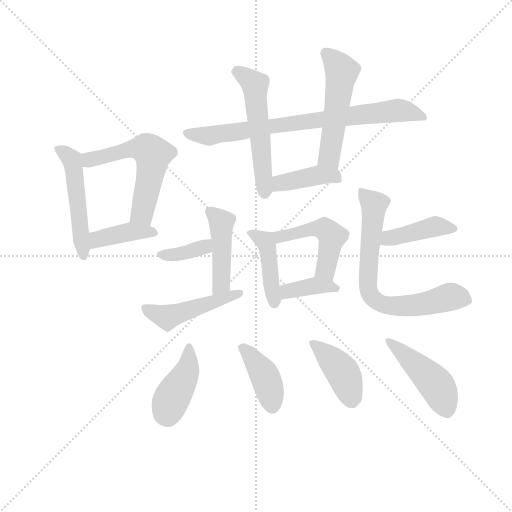
t = 0.00 s
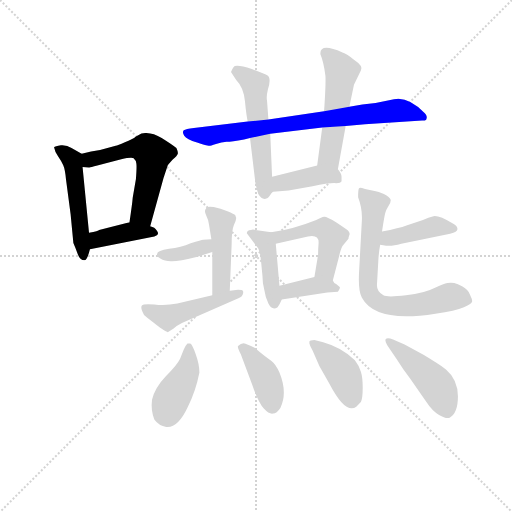
t = 2.43 s
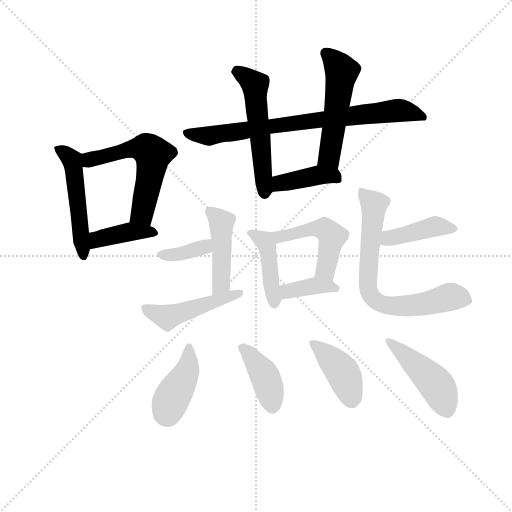
t = 4.86 s
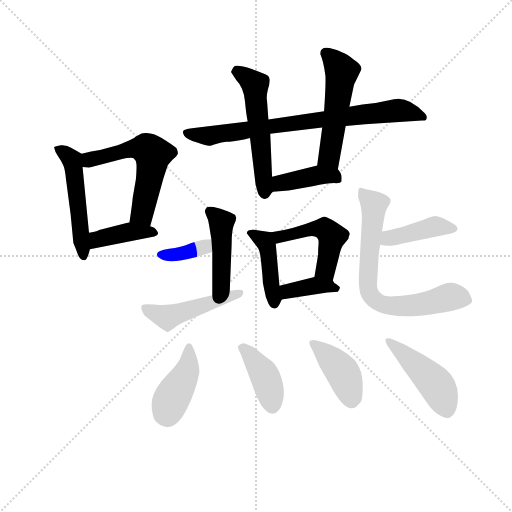
t = 7.29 s
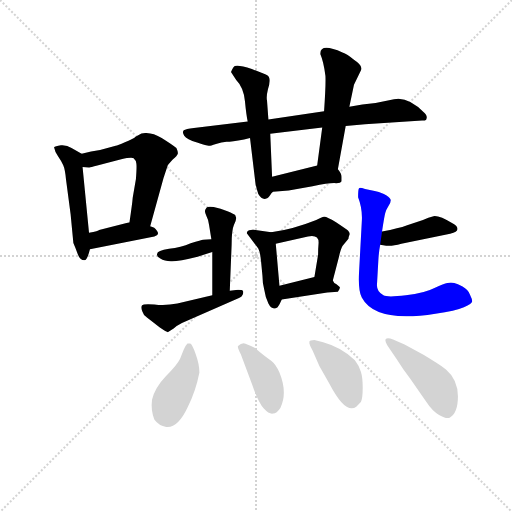
t = 9.72 s
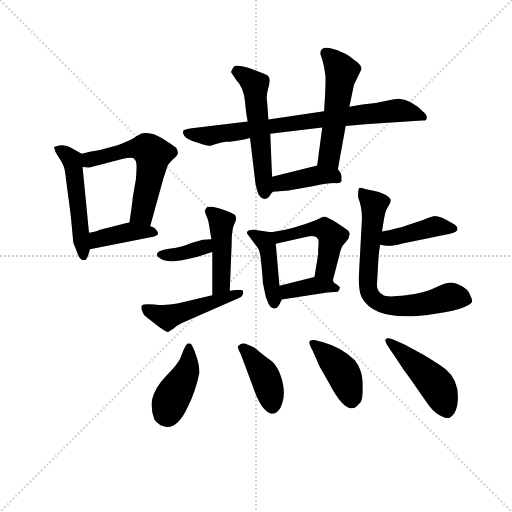
t = 12.15 s

The animated SVG that drew these frames (rendered in a browser with its animation timeline set to each time). Animation: 19 CSS @keyframes rules; one cycle of 12.15 s.

<svg version="1.1" viewBox="0 0 1024 1024" xmlns="http://www.w3.org/2000/svg">
  <g stroke="lightgray" stroke-dasharray="1,1" stroke-width="1" transform="scale(4, 4)">
    <line x1="0" y1="0" x2="256" y2="256"></line>
    <line x1="256" y1="0" x2="0" y2="256"></line>
    <line x1="128" y1="0" x2="128" y2="256"></line>
    <line x1="0" y1="128" x2="256" y2="128"></line>
  </g>
<g transform="scale(0.92, -0.92) translate(60, -900)">
   <style type="text/css">
    @keyframes keyframes0 {
      from {
       stroke: blue;
       stroke-dashoffset: 507;
       stroke-width: 128;
       }
       62% {
       animation-timing-function: step-end;
       stroke: blue;
       stroke-dashoffset: 0;
       stroke-width: 128;
       }
       to {
       stroke: black;
       stroke-width: 1024;
       }
       }
       #make-me-a-hanzi-animation-0 {
         animation: keyframes0 0.662598s both;
         animation-delay: 0.000000s;
         animation-timing-function: linear;
       }
    @keyframes keyframes1 {
      from {
       stroke: blue;
       stroke-dashoffset: 562;
       stroke-width: 128;
       }
       65% {
       animation-timing-function: step-end;
       stroke: blue;
       stroke-dashoffset: 0;
       stroke-width: 128;
       }
       to {
       stroke: black;
       stroke-width: 1024;
       }
       }
       #make-me-a-hanzi-animation-1 {
         animation: keyframes1 0.707357s both;
         animation-delay: 0.662598s;
         animation-timing-function: linear;
       }
    @keyframes keyframes2 {
      from {
       stroke: blue;
       stroke-dashoffset: 397;
       stroke-width: 128;
       }
       56% {
       animation-timing-function: step-end;
       stroke: blue;
       stroke-dashoffset: 0;
       stroke-width: 128;
       }
       to {
       stroke: black;
       stroke-width: 1024;
       }
       }
       #make-me-a-hanzi-animation-2 {
         animation: keyframes2 0.573079s both;
         animation-delay: 1.369954s;
         animation-timing-function: linear;
       }
    @keyframes keyframes3 {
      from {
       stroke: blue;
       stroke-dashoffset: 776;
       stroke-width: 128;
       }
       72% {
       animation-timing-function: step-end;
       stroke: blue;
       stroke-dashoffset: 0;
       stroke-width: 128;
       }
       to {
       stroke: black;
       stroke-width: 1024;
       }
       }
       #make-me-a-hanzi-animation-3 {
         animation: keyframes3 0.881510s both;
         animation-delay: 1.943034s;
         animation-timing-function: linear;
       }
    @keyframes keyframes4 {
      from {
       stroke: blue;
       stroke-dashoffset: 541;
       stroke-width: 128;
       }
       64% {
       animation-timing-function: step-end;
       stroke: blue;
       stroke-dashoffset: 0;
       stroke-width: 128;
       }
       to {
       stroke: black;
       stroke-width: 1024;
       }
       }
       #make-me-a-hanzi-animation-4 {
         animation: keyframes4 0.690267s both;
         animation-delay: 2.824544s;
         animation-timing-function: linear;
       }
    @keyframes keyframes5 {
      from {
       stroke: blue;
       stroke-dashoffset: 519;
       stroke-width: 128;
       }
       63% {
       animation-timing-function: step-end;
       stroke: blue;
       stroke-dashoffset: 0;
       stroke-width: 128;
       }
       to {
       stroke: black;
       stroke-width: 1024;
       }
       }
       #make-me-a-hanzi-animation-5 {
         animation: keyframes5 0.672363s both;
         animation-delay: 3.514811s;
         animation-timing-function: linear;
       }
    @keyframes keyframes6 {
      from {
       stroke: blue;
       stroke-dashoffset: 402;
       stroke-width: 128;
       }
       57% {
       animation-timing-function: step-end;
       stroke: blue;
       stroke-dashoffset: 0;
       stroke-width: 128;
       }
       to {
       stroke: black;
       stroke-width: 1024;
       }
       }
       #make-me-a-hanzi-animation-6 {
         animation: keyframes6 0.577148s both;
         animation-delay: 4.187174s;
         animation-timing-function: linear;
       }
    @keyframes keyframes7 {
      from {
       stroke: blue;
       stroke-dashoffset: 425;
       stroke-width: 128;
       }
       58% {
       animation-timing-function: step-end;
       stroke: blue;
       stroke-dashoffset: 0;
       stroke-width: 128;
       }
       to {
       stroke: black;
       stroke-width: 1024;
       }
       }
       #make-me-a-hanzi-animation-7 {
         animation: keyframes7 0.595866s both;
         animation-delay: 4.764323s;
         animation-timing-function: linear;
       }
    @keyframes keyframes8 {
      from {
       stroke: blue;
       stroke-dashoffset: 483;
       stroke-width: 128;
       }
       61% {
       animation-timing-function: step-end;
       stroke: blue;
       stroke-dashoffset: 0;
       stroke-width: 128;
       }
       to {
       stroke: black;
       stroke-width: 1024;
       }
       }
       #make-me-a-hanzi-animation-8 {
         animation: keyframes8 0.643066s both;
         animation-delay: 5.360189s;
         animation-timing-function: linear;
       }
    @keyframes keyframes9 {
      from {
       stroke: blue;
       stroke-dashoffset: 374;
       stroke-width: 128;
       }
       55% {
       animation-timing-function: step-end;
       stroke: blue;
       stroke-dashoffset: 0;
       stroke-width: 128;
       }
       to {
       stroke: black;
       stroke-width: 1024;
       }
       }
       #make-me-a-hanzi-animation-9 {
         animation: keyframes9 0.554362s both;
         animation-delay: 6.003255s;
         animation-timing-function: linear;
       }
    @keyframes keyframes10 {
      from {
       stroke: blue;
       stroke-dashoffset: 446;
       stroke-width: 128;
       }
       59% {
       animation-timing-function: step-end;
       stroke: blue;
       stroke-dashoffset: 0;
       stroke-width: 128;
       }
       to {
       stroke: black;
       stroke-width: 1024;
       }
       }
       #make-me-a-hanzi-animation-10 {
         animation: keyframes10 0.612956s both;
         animation-delay: 6.557617s;
         animation-timing-function: linear;
       }
    @keyframes keyframes11 {
      from {
       stroke: blue;
       stroke-dashoffset: 368;
       stroke-width: 128;
       }
       55% {
       animation-timing-function: step-end;
       stroke: blue;
       stroke-dashoffset: 0;
       stroke-width: 128;
       }
       to {
       stroke: black;
       stroke-width: 1024;
       }
       }
       #make-me-a-hanzi-animation-11 {
         animation: keyframes11 0.549479s both;
         animation-delay: 7.170573s;
         animation-timing-function: linear;
       }
    @keyframes keyframes12 {
      from {
       stroke: blue;
       stroke-dashoffset: 476;
       stroke-width: 128;
       }
       61% {
       animation-timing-function: step-end;
       stroke: blue;
       stroke-dashoffset: 0;
       stroke-width: 128;
       }
       to {
       stroke: black;
       stroke-width: 1024;
       }
       }
       #make-me-a-hanzi-animation-12 {
         animation: keyframes12 0.637370s both;
         animation-delay: 7.720052s;
         animation-timing-function: linear;
       }
    @keyframes keyframes13 {
      from {
       stroke: blue;
       stroke-dashoffset: 411;
       stroke-width: 128;
       }
       57% {
       animation-timing-function: step-end;
       stroke: blue;
       stroke-dashoffset: 0;
       stroke-width: 128;
       }
       to {
       stroke: black;
       stroke-width: 1024;
       }
       }
       #make-me-a-hanzi-animation-13 {
         animation: keyframes13 0.584473s both;
         animation-delay: 8.357422s;
         animation-timing-function: linear;
       }
    @keyframes keyframes14 {
      from {
       stroke: blue;
       stroke-dashoffset: 714;
       stroke-width: 128;
       }
       70% {
       animation-timing-function: step-end;
       stroke: blue;
       stroke-dashoffset: 0;
       stroke-width: 128;
       }
       to {
       stroke: black;
       stroke-width: 1024;
       }
       }
       #make-me-a-hanzi-animation-14 {
         animation: keyframes14 0.831055s both;
         animation-delay: 8.941895s;
         animation-timing-function: linear;
       }
    @keyframes keyframes15 {
      from {
       stroke: blue;
       stroke-dashoffset: 412;
       stroke-width: 128;
       }
       57% {
       animation-timing-function: step-end;
       stroke: blue;
       stroke-dashoffset: 0;
       stroke-width: 128;
       }
       to {
       stroke: black;
       stroke-width: 1024;
       }
       }
       #make-me-a-hanzi-animation-15 {
         animation: keyframes15 0.585286s both;
         animation-delay: 9.772949s;
         animation-timing-function: linear;
       }
    @keyframes keyframes16 {
      from {
       stroke: blue;
       stroke-dashoffset: 404;
       stroke-width: 128;
       }
       57% {
       animation-timing-function: step-end;
       stroke: blue;
       stroke-dashoffset: 0;
       stroke-width: 128;
       }
       to {
       stroke: black;
       stroke-width: 1024;
       }
       }
       #make-me-a-hanzi-animation-16 {
         animation: keyframes16 0.578776s both;
         animation-delay: 10.358236s;
         animation-timing-function: linear;
       }
    @keyframes keyframes17 {
      from {
       stroke: blue;
       stroke-dashoffset: 411;
       stroke-width: 128;
       }
       57% {
       animation-timing-function: step-end;
       stroke: blue;
       stroke-dashoffset: 0;
       stroke-width: 128;
       }
       to {
       stroke: black;
       stroke-width: 1024;
       }
       }
       #make-me-a-hanzi-animation-17 {
         animation: keyframes17 0.584473s both;
         animation-delay: 10.937012s;
         animation-timing-function: linear;
       }
    @keyframes keyframes18 {
      from {
       stroke: blue;
       stroke-dashoffset: 461;
       stroke-width: 128;
       }
       60% {
       animation-timing-function: step-end;
       stroke: blue;
       stroke-dashoffset: 0;
       stroke-width: 128;
       }
       to {
       stroke: black;
       stroke-width: 1024;
       }
       }
       #make-me-a-hanzi-animation-18 {
         animation: keyframes18 0.625163s both;
         animation-delay: 11.521484s;
         animation-timing-function: linear;
       }
</style>
<path d="M 117.5 566.0 L 95.5 578.0 Q 85.5 585.0 72.5 584.0 Q 59.5 582.0 57.5 580.0 Q 59.5 569.0 66.5 560.0 Q 73.5 550.0 77.5 541.0 Q 81.5 532.0 83.5 510.0 L 93.5 434.0 L 99.5 372.0 Q 103.5 363.0 108.5 349.0 Q 113.5 334.0 123.5 334.0 Q 129.5 334.0 135.5 358.0 L 133.5 394.0 L 119.5 537.0 C 116.5 566.0 118.5 566.0 117.5 566.0 Z" fill="lightgray"></path> 
<path d="M 266.5 408.0 L 295.5 513.0 L 304.5 540.0 Q 306.5 543.0 315.5 553.0 Q 325.5 562.0 326.5 566.0 Q 327.5 569.0 323.5 578.0 Q 315.5 585.0 291.5 600.0 Q 268.5 614.0 247.5 610.0 L 235.5 603.0 Q 228.5 597.0 211.5 591.0 Q 195.5 584.0 191.5 583.0 L 157.5 574.0 Q 138.5 572.0 117.5 566.0 C 88.5 558.0 89.5 539.0 119.5 537.0 L 133.5 536.0 Q 133.5 535.0 151.5 540.0 L 203.5 554.0 Q 226.5 559.0 230.5 556.0 Q 235.5 552.0 236.5 544.0 Q 237.5 536.0 235.5 511.0 L 228.5 470.0 Q 227.5 457.0 221.5 417.0 C 217.5 387.0 258.5 379.0 266.5 408.0 Z" fill="lightgray"></path> 
<path d="M 135.5 358.0 L 275.5 386.0 Q 287.5 389.0 281.5 398.0 Q 276.5 406.0 266.5 408.0 L 221.5 417.0 L 155.5 400.0 Q 154.5 398.0 133.5 394.0 C 104.5 388.0 106.5 352.0 135.5 358.0 Z" fill="lightgray"></path> 
<path d="M 478.5 636.0 L 361.5 622.0 Q 343.5 620.0 339.5 617.0 Q 335.5 613.0 340.5 605.0 Q 345.5 597.0 368.5 590.0 Q 392.5 582.0 394.5 583.0 Q 397.5 583.0 409.5 587.0 Q 421.5 591.0 432.5 592.0 Q 443.5 592.0 470.5 597.0 L 483.5 600.0 L 527.5 609.0 L 640.5 623.0 L 691.5 626.0 L 733.5 630.0 L 857.5 638.0 Q 867.5 637.0 867.5 643.0 Q 869.5 648.0 863.5 654.0 Q 826.5 691.0 796.5 684.0 L 756.5 676.0 Q 727.5 673.0 699.5 668.0 L 644.5 658.0 L 523.5 640.0 L 478.5 636.0 Z" fill="lightgray"></path> 
<path d="M 523.5 640.0 L 520.5 681.0 Q 518.5 690.0 522.5 706.0 Q 527.5 721.0 525.5 730.0 Q 524.5 736.0 512.5 740.0 L 487.5 750.0 Q 451.5 762.0 447.5 754.0 Q 441.5 744.0 442.5 743.0 L 453.5 726.0 Q 469.5 710.0 472.5 680.0 Q 475.5 649.0 478.5 636.0 L 483.5 600.0 L 495.5 500.0 Q 497.5 491.0 501.5 478.0 Q 510.5 463.0 520.5 469.0 Q 521.5 468.0 527.5 476.0 Q 529.5 480.0 533.5 483.0 C 534.5 484.0 532.5 486.0 531.5 516.0 L 527.5 609.0 L 523.5 640.0 Z" fill="lightgray"></path> 
<path d="M 674.5 532.0 L 691.5 626.0 L 699.5 668.0 L 709.5 716.0 L 724.5 747.0 Q 730.5 756.0 709.5 770.0 Q 694.5 783.0 684.5 786.0 Q 636.5 807.0 636.5 784.0 L 636.5 782.0 Q 643.5 766.0 647.5 735.0 Q 648.5 716.0 644.5 658.0 L 640.5 623.0 L 629.5 540.0 C 625.5 510.0 669.5 502.0 674.5 532.0 Z" fill="lightgray"></path> 
<path d="M 533.5 483.0 L 567.5 486.0 L 619.5 495.0 Q 652.5 502.0 666.5 502.0 Q 680.5 501.0 682.5 506.0 L 682.5 516.0 Q 682.5 523.0 674.5 532.0 C 661.5 548.0 658.5 547.0 629.5 540.0 L 531.5 516.0 C 502.5 509.0 503.5 480.0 533.5 483.0 Z" fill="lightgray"></path> 
<path d="M 476.5 393.0 L 501.5 360.0 Q 505.5 353.0 507.5 332.0 L 510.5 301.0 Q 510.5 285.0 514.5 270.0 Q 516.5 255.0 523.5 240.0 Q 531.5 224.0 543.5 232.0 Q 548.5 239.0 552.5 249.0 C 554.5 254.0 550.5 249.0 547.5 279.0 L 539.5 370.0 C 537.5 394.0 537.5 394.0 529.5 395.0 L 495.5 400.0 Q 489.5 402.0 485.5 400.0 Q 476.5 399.0 476.5 393.0 Z" fill="lightgray"></path> 
<path d="M 663.5 290.0 L 676.5 340.0 Q 680.5 358.0 684.5 365.0 L 697.5 381.0 Q 697.5 384.0 699.5 389.0 Q 701.5 394.0 696.5 399.0 Q 691.5 403.0 670.5 417.0 Q 649.5 430.0 644.5 429.0 Q 639.5 428.0 627.5 422.0 Q 577.5 402.0 529.5 395.0 C 499.5 390.0 510.5 363.0 539.5 370.0 L 609.5 386.0 Q 634.5 391.0 632.5 370.0 Q 631.5 360.0 631.5 346.0 L 623.5 298.0 C 618.5 268.0 655.5 261.0 663.5 290.0 Z" fill="lightgray"></path> 
<path d="M 552.5 249.0 L 651.5 264.0 L 674.5 266.0 Q 680.5 274.0 678.5 276.0 L 671.5 282.0 Q 665.5 284.0 663.5 290.0 C 655.5 306.0 652.5 305.0 623.5 298.0 L 547.5 279.0 C 518.5 272.0 522.5 245.0 552.5 249.0 Z" fill="lightgray"></path> 
<path d="M 394.5 411.0 L 399.5 380.0 L 401.5 352.0 L 401.5 258.0 C 401.5 228.0 438.5 238.0 439.5 268.0 L 443.5 367.0 Q 443.5 400.0 448.5 411.0 Q 453.5 421.0 453.5 426.0 L 451.5 432.0 Q 449.5 435.0 434.5 441.0 Q 419.5 447.0 404.5 450.0 Q 390.5 452.0 388.5 448.0 Q 385.5 444.0 385.5 441.0 Q 385.5 438.0 388.5 431.0 Q 392.5 424.0 394.5 411.0 Z" fill="lightgray"></path> 
<path d="M 399.5 380.0 L 381.5 379.0 Q 378.5 379.0 354.5 371.0 Q 333.5 362.0 307.5 359.0 Q 281.5 355.0 281.5 348.0 Q 279.5 343.0 288.5 338.0 Q 297.5 332.0 311.5 332.0 Q 325.5 331.0 369.5 342.0 L 401.5 352.0 C 430.5 361.0 429.5 382.0 399.5 380.0 Z" fill="lightgray"></path> 
<path d="M 401.5 258.0 L 325.5 240.0 Q 299.5 235.0 275.5 238.0 Q 251.5 240.0 248.5 236.0 Q 245.5 232.0 249.5 223.0 Q 251.5 215.0 259.5 210.0 L 287.5 188.0 Q 303.5 177.0 305.5 178.0 L 317.5 186.0 Q 323.5 192.0 335.5 198.0 L 459.5 252.0 Q 465.5 254.0 467.5 259.0 Q 469.5 264.0 468.5 267.0 Q 467.5 270.0 457.5 270.0 L 439.5 268.0 L 401.5 258.0 Z" fill="lightgray"></path> 
<path d="M 766.5 368.0 L 779.5 366.0 Q 790.5 364.0 812.5 370.0 L 918.5 392.0 Q 934.5 395.0 934.5 402.0 Q 934.5 409.0 924.5 414.0 Q 894.5 432.0 882.5 430.0 Q 871.5 427.0 859.5 422.0 L 823.5 410.0 Q 808.5 404.0 770.5 397.0 C 741.5 391.0 736.5 373.0 766.5 368.0 Z" fill="lightgray"></path> 
<path d="M 759.5 281.0 L 762.5 334.0 Q 763.5 353.0 766.5 368.0 L 770.5 397.0 Q 775.5 430.0 777.5 437.0 Q 779.5 444.0 784.5 452.0 Q 789.5 459.0 789.5 465.0 Q 787.5 472.0 774.5 478.0 Q 762.5 484.0 754.5 485.0 L 733.5 489.0 Q 722.5 493.0 720.5 491.0 Q 718.5 489.0 718.5 471.0 Q 728.5 445.0 726.5 418.0 L 720.5 307.0 Q 718.5 268.0 726.5 253.0 Q 756.5 197.0 886.5 218.0 Q 930.5 224.0 948.5 232.0 Q 966.5 240.0 966.5 245.0 Q 966.5 250.0 961.5 260.0 Q 957.5 270.0 945.5 277.0 Q 934.5 284.0 927.5 285.0 Q 920.5 286.0 912.5 285.0 Q 905.5 284.0 884.5 274.0 Q 863.5 263.0 822.5 258.0 Q 781.5 253.0 773.5 258.0 Q 758.5 266.0 759.5 281.0 Z" fill="lightgray"></path> 
<path d="M 339.5 140.0 L 331.5 120.0 Q 325.5 107.0 300.5 82.0 Q 276.5 57.0 270.5 31.0 Q 267.5 9.0 275.5 -12.0 Q 285.5 -26.0 301.5 -28.0 Q 326.5 -31.0 348.5 16.0 Q 365.5 49.0 373.5 90.0 Q 373.5 108.0 365.5 130.0 Q 357.5 152.0 353.5 153.0 Q 349.5 154.0 347.5 153.0 Q 343.5 149.0 339.5 140.0 Z" fill="lightgray"></path> 
<path d="M 463.5 130.0 L 487.5 66.0 Q 501.5 25.0 513.5 12.0 Q 525.5 -1.0 533.5 1.0 Q 541.5 1.0 549.5 13.0 Q 565.5 46.0 547.5 90.0 Q 539.5 109.0 529.5 116.0 Q 518.5 123.0 493.5 144.0 Q 476.5 153.0 469.5 154.0 Q 463.5 154.0 457.5 148.0 Q 455.5 145.0 463.5 130.0 Z" fill="lightgray"></path> 
<path d="M 634.5 104.0 L 655.5 67.0 Q 691.5 -2.0 714.5 16.0 L 724.5 26.0 Q 728.5 34.0 728.5 57.0 Q 728.5 80.0 724.5 92.0 Q 721.5 104.0 711.5 117.0 Q 682.5 145.0 642.5 156.0 L 623.5 161.0 Q 617.5 161.0 615.5 160.0 Q 607.5 159.0 619.5 138.0 L 634.5 104.0 Z" fill="lightgray"></path> 
<path d="M 819.5 151.0 L 794.5 162.0 Q 782.5 167.0 778.5 163.0 Q 775.5 158.0 785.5 144.0 L 802.5 119.0 Q 815.5 98.0 831.5 77.0 L 865.5 28.0 Q 880.5 5.0 894.5 -2.0 Q 909.5 -11.0 917.5 -8.0 Q 935.5 2.0 935.5 38.0 Q 935.5 75.0 909.5 97.0 Q 894.5 108.0 861.5 128.0 L 819.5 151.0 Z" fill="lightgray"></path> 
      <clipPath id="make-me-a-hanzi-clip-0">
      <path d="M 117.5 566.0 L 95.5 578.0 Q 85.5 585.0 72.5 584.0 Q 59.5 582.0 57.5 580.0 Q 59.5 569.0 66.5 560.0 Q 73.5 550.0 77.5 541.0 Q 81.5 532.0 83.5 510.0 L 93.5 434.0 L 99.5 372.0 Q 103.5 363.0 108.5 349.0 Q 113.5 334.0 123.5 334.0 Q 129.5 334.0 135.5 358.0 L 133.5 394.0 L 119.5 537.0 C 116.5 566.0 118.5 566.0 117.5 566.0 Z" fill="lightgray"></path>
      </clipPath>
      <path clip-path="url(#make-me-a-hanzi-clip-0)" d="M 66.5 577.0 L 96.5 552.0 L 121.5 342.0 " fill="none" id="make-me-a-hanzi-animation-0" stroke-dasharray="379 758" stroke-linecap="round"></path>

      <clipPath id="make-me-a-hanzi-clip-1">
      <path d="M 266.5 408.0 L 295.5 513.0 L 304.5 540.0 Q 306.5 543.0 315.5 553.0 Q 325.5 562.0 326.5 566.0 Q 327.5 569.0 323.5 578.0 Q 315.5 585.0 291.5 600.0 Q 268.5 614.0 247.5 610.0 L 235.5 603.0 Q 228.5 597.0 211.5 591.0 Q 195.5 584.0 191.5 583.0 L 157.5 574.0 Q 138.5 572.0 117.5 566.0 C 88.5 558.0 89.5 539.0 119.5 537.0 L 133.5 536.0 Q 133.5 535.0 151.5 540.0 L 203.5 554.0 Q 226.5 559.0 230.5 556.0 Q 235.5 552.0 236.5 544.0 Q 237.5 536.0 235.5 511.0 L 228.5 470.0 Q 227.5 457.0 221.5 417.0 C 217.5 387.0 258.5 379.0 266.5 408.0 Z" fill="lightgray"></path>
      </clipPath>
      <path clip-path="url(#make-me-a-hanzi-clip-1)" d="M 127.5 545.0 L 141.5 555.0 L 228.5 577.0 L 257.5 577.0 L 268.5 568.0 L 270.5 542.0 L 248.5 435.0 L 230.5 425.0 " fill="none" id="make-me-a-hanzi-animation-1" stroke-dasharray="434 868" stroke-linecap="round"></path>

      <clipPath id="make-me-a-hanzi-clip-2">
      <path d="M 135.5 358.0 L 275.5 386.0 Q 287.5 389.0 281.5 398.0 Q 276.5 406.0 266.5 408.0 L 221.5 417.0 L 155.5 400.0 Q 154.5 398.0 133.5 394.0 C 104.5 388.0 106.5 352.0 135.5 358.0 Z" fill="lightgray"></path>
      </clipPath>
      <path clip-path="url(#make-me-a-hanzi-clip-2)" d="M 142.5 364.0 L 149.5 377.0 L 166.5 384.0 L 225.5 397.0 L 272.5 395.0 " fill="none" id="make-me-a-hanzi-animation-2" stroke-dasharray="269 538" stroke-linecap="round"></path>

      <clipPath id="make-me-a-hanzi-clip-3">
      <path d="M 478.5 636.0 L 361.5 622.0 Q 343.5 620.0 339.5 617.0 Q 335.5 613.0 340.5 605.0 Q 345.5 597.0 368.5 590.0 Q 392.5 582.0 394.5 583.0 Q 397.5 583.0 409.5 587.0 Q 421.5 591.0 432.5 592.0 Q 443.5 592.0 470.5 597.0 L 483.5 600.0 L 527.5 609.0 L 640.5 623.0 L 691.5 626.0 L 733.5 630.0 L 857.5 638.0 Q 867.5 637.0 867.5 643.0 Q 869.5 648.0 863.5 654.0 Q 826.5 691.0 796.5 684.0 L 756.5 676.0 Q 727.5 673.0 699.5 668.0 L 644.5 658.0 L 523.5 640.0 L 478.5 636.0 Z" fill="lightgray"></path>
      </clipPath>
      <path clip-path="url(#make-me-a-hanzi-clip-3)" d="M 345.5 611.0 L 394.5 604.0 L 794.5 659.0 L 817.5 659.0 L 859.5 646.0 " fill="none" id="make-me-a-hanzi-animation-3" stroke-dasharray="648 1296" stroke-linecap="round"></path>

      <clipPath id="make-me-a-hanzi-clip-4">
      <path d="M 523.5 640.0 L 520.5 681.0 Q 518.5 690.0 522.5 706.0 Q 527.5 721.0 525.5 730.0 Q 524.5 736.0 512.5 740.0 L 487.5 750.0 Q 451.5 762.0 447.5 754.0 Q 441.5 744.0 442.5 743.0 L 453.5 726.0 Q 469.5 710.0 472.5 680.0 Q 475.5 649.0 478.5 636.0 L 483.5 600.0 L 495.5 500.0 Q 497.5 491.0 501.5 478.0 Q 510.5 463.0 520.5 469.0 Q 521.5 468.0 527.5 476.0 Q 529.5 480.0 533.5 483.0 C 534.5 484.0 532.5 486.0 531.5 516.0 L 527.5 609.0 L 523.5 640.0 Z" fill="lightgray"></path>
      </clipPath>
      <path clip-path="url(#make-me-a-hanzi-clip-4)" d="M 453.5 744.0 L 494.5 716.0 L 514.5 481.0 " fill="none" id="make-me-a-hanzi-animation-4" stroke-dasharray="413 826" stroke-linecap="round"></path>

      <clipPath id="make-me-a-hanzi-clip-5">
      <path d="M 674.5 532.0 L 691.5 626.0 L 699.5 668.0 L 709.5 716.0 L 724.5 747.0 Q 730.5 756.0 709.5 770.0 Q 694.5 783.0 684.5 786.0 Q 636.5 807.0 636.5 784.0 L 636.5 782.0 Q 643.5 766.0 647.5 735.0 Q 648.5 716.0 644.5 658.0 L 640.5 623.0 L 629.5 540.0 C 625.5 510.0 669.5 502.0 674.5 532.0 Z" fill="lightgray"></path>
      </clipPath>
      <path clip-path="url(#make-me-a-hanzi-clip-5)" d="M 647.5 785.0 L 682.5 745.0 L 655.5 558.0 L 668.5 541.0 " fill="none" id="make-me-a-hanzi-animation-5" stroke-dasharray="391 782" stroke-linecap="round"></path>

      <clipPath id="make-me-a-hanzi-clip-6">
      <path d="M 533.5 483.0 L 567.5 486.0 L 619.5 495.0 Q 652.5 502.0 666.5 502.0 Q 680.5 501.0 682.5 506.0 L 682.5 516.0 Q 682.5 523.0 674.5 532.0 C 661.5 548.0 658.5 547.0 629.5 540.0 L 531.5 516.0 C 502.5 509.0 503.5 480.0 533.5 483.0 Z" fill="lightgray"></path>
      </clipPath>
      <path clip-path="url(#make-me-a-hanzi-clip-6)" d="M 538.5 489.0 L 556.5 504.0 L 633.5 519.0 L 664.5 519.0 L 675.5 511.0 " fill="none" id="make-me-a-hanzi-animation-6" stroke-dasharray="274 548" stroke-linecap="round"></path>

      <clipPath id="make-me-a-hanzi-clip-7">
      <path d="M 476.5 393.0 L 501.5 360.0 Q 505.5 353.0 507.5 332.0 L 510.5 301.0 Q 510.5 285.0 514.5 270.0 Q 516.5 255.0 523.5 240.0 Q 531.5 224.0 543.5 232.0 Q 548.5 239.0 552.5 249.0 C 554.5 254.0 550.5 249.0 547.5 279.0 L 539.5 370.0 C 537.5 394.0 537.5 394.0 529.5 395.0 L 495.5 400.0 Q 489.5 402.0 485.5 400.0 Q 476.5 399.0 476.5 393.0 Z" fill="lightgray"></path>
      </clipPath>
      <path clip-path="url(#make-me-a-hanzi-clip-7)" d="M 485.5 391.0 L 519.5 369.0 L 536.5 242.0 " fill="none" id="make-me-a-hanzi-animation-7" stroke-dasharray="297 594" stroke-linecap="round"></path>

      <clipPath id="make-me-a-hanzi-clip-8">
      <path d="M 663.5 290.0 L 676.5 340.0 Q 680.5 358.0 684.5 365.0 L 697.5 381.0 Q 697.5 384.0 699.5 389.0 Q 701.5 394.0 696.5 399.0 Q 691.5 403.0 670.5 417.0 Q 649.5 430.0 644.5 429.0 Q 639.5 428.0 627.5 422.0 Q 577.5 402.0 529.5 395.0 C 499.5 390.0 510.5 363.0 539.5 370.0 L 609.5 386.0 Q 634.5 391.0 632.5 370.0 Q 631.5 360.0 631.5 346.0 L 623.5 298.0 C 618.5 268.0 655.5 261.0 663.5 290.0 Z" fill="lightgray"></path>
      </clipPath>
      <path clip-path="url(#make-me-a-hanzi-clip-8)" d="M 537.5 391.0 L 547.5 385.0 L 610.5 401.0 L 649.5 400.0 L 660.5 386.0 L 648.5 314.0 L 631.5 303.0 " fill="none" id="make-me-a-hanzi-animation-8" stroke-dasharray="355 710" stroke-linecap="round"></path>

      <clipPath id="make-me-a-hanzi-clip-9">
      <path d="M 552.5 249.0 L 651.5 264.0 L 674.5 266.0 Q 680.5 274.0 678.5 276.0 L 671.5 282.0 Q 665.5 284.0 663.5 290.0 C 655.5 306.0 652.5 305.0 623.5 298.0 L 547.5 279.0 C 518.5 272.0 522.5 245.0 552.5 249.0 Z" fill="lightgray"></path>
      </clipPath>
      <path clip-path="url(#make-me-a-hanzi-clip-9)" d="M 558.5 258.0 L 565.5 267.0 L 620.5 279.0 L 670.5 273.0 " fill="none" id="make-me-a-hanzi-animation-9" stroke-dasharray="246 492" stroke-linecap="round"></path>

      <clipPath id="make-me-a-hanzi-clip-10">
      <path d="M 394.5 411.0 L 399.5 380.0 L 401.5 352.0 L 401.5 258.0 C 401.5 228.0 438.5 238.0 439.5 268.0 L 443.5 367.0 Q 443.5 400.0 448.5 411.0 Q 453.5 421.0 453.5 426.0 L 451.5 432.0 Q 449.5 435.0 434.5 441.0 Q 419.5 447.0 404.5 450.0 Q 390.5 452.0 388.5 448.0 Q 385.5 444.0 385.5 441.0 Q 385.5 438.0 388.5 431.0 Q 392.5 424.0 394.5 411.0 Z" fill="lightgray"></path>
      </clipPath>
      <path clip-path="url(#make-me-a-hanzi-clip-10)" d="M 395.5 441.0 L 421.5 413.0 L 421.5 290.0 L 406.5 266.0 " fill="none" id="make-me-a-hanzi-animation-10" stroke-dasharray="318 636" stroke-linecap="round"></path>

      <clipPath id="make-me-a-hanzi-clip-11">
      <path d="M 399.5 380.0 L 381.5 379.0 Q 378.5 379.0 354.5 371.0 Q 333.5 362.0 307.5 359.0 Q 281.5 355.0 281.5 348.0 Q 279.5 343.0 288.5 338.0 Q 297.5 332.0 311.5 332.0 Q 325.5 331.0 369.5 342.0 L 401.5 352.0 C 430.5 361.0 429.5 382.0 399.5 380.0 Z" fill="lightgray"></path>
      </clipPath>
      <path clip-path="url(#make-me-a-hanzi-clip-11)" d="M 289.5 346.0 L 338.5 349.0 L 384.5 363.0 L 395.5 373.0 " fill="none" id="make-me-a-hanzi-animation-11" stroke-dasharray="240 480" stroke-linecap="round"></path>

      <clipPath id="make-me-a-hanzi-clip-12">
      <path d="M 401.5 258.0 L 325.5 240.0 Q 299.5 235.0 275.5 238.0 Q 251.5 240.0 248.5 236.0 Q 245.5 232.0 249.5 223.0 Q 251.5 215.0 259.5 210.0 L 287.5 188.0 Q 303.5 177.0 305.5 178.0 L 317.5 186.0 Q 323.5 192.0 335.5 198.0 L 459.5 252.0 Q 465.5 254.0 467.5 259.0 Q 469.5 264.0 468.5 267.0 Q 467.5 270.0 457.5 270.0 L 439.5 268.0 L 401.5 258.0 Z" fill="lightgray"></path>
      </clipPath>
      <path clip-path="url(#make-me-a-hanzi-clip-12)" d="M 254.5 230.0 L 304.5 210.0 L 461.5 264.0 " fill="none" id="make-me-a-hanzi-animation-12" stroke-dasharray="348 696" stroke-linecap="round"></path>

      <clipPath id="make-me-a-hanzi-clip-13">
      <path d="M 766.5 368.0 L 779.5 366.0 Q 790.5 364.0 812.5 370.0 L 918.5 392.0 Q 934.5 395.0 934.5 402.0 Q 934.5 409.0 924.5 414.0 Q 894.5 432.0 882.5 430.0 Q 871.5 427.0 859.5 422.0 L 823.5 410.0 Q 808.5 404.0 770.5 397.0 C 741.5 391.0 736.5 373.0 766.5 368.0 Z" fill="lightgray"></path>
      </clipPath>
      <path clip-path="url(#make-me-a-hanzi-clip-13)" d="M 774.5 374.0 L 883.5 408.0 L 924.5 404.0 " fill="none" id="make-me-a-hanzi-animation-13" stroke-dasharray="283 566" stroke-linecap="round"></path>

      <clipPath id="make-me-a-hanzi-clip-14">
      <path d="M 759.5 281.0 L 762.5 334.0 Q 763.5 353.0 766.5 368.0 L 770.5 397.0 Q 775.5 430.0 777.5 437.0 Q 779.5 444.0 784.5 452.0 Q 789.5 459.0 789.5 465.0 Q 787.5 472.0 774.5 478.0 Q 762.5 484.0 754.5 485.0 L 733.5 489.0 Q 722.5 493.0 720.5 491.0 Q 718.5 489.0 718.5 471.0 Q 728.5 445.0 726.5 418.0 L 720.5 307.0 Q 718.5 268.0 726.5 253.0 Q 756.5 197.0 886.5 218.0 Q 930.5 224.0 948.5 232.0 Q 966.5 240.0 966.5 245.0 Q 966.5 250.0 961.5 260.0 Q 957.5 270.0 945.5 277.0 Q 934.5 284.0 927.5 285.0 Q 920.5 286.0 912.5 285.0 Q 905.5 284.0 884.5 274.0 Q 863.5 263.0 822.5 258.0 Q 781.5 253.0 773.5 258.0 Q 758.5 266.0 759.5 281.0 Z" fill="lightgray"></path>
      </clipPath>
      <path clip-path="url(#make-me-a-hanzi-clip-14)" d="M 726.5 486.0 L 752.5 455.0 L 739.5 298.0 L 742.5 264.0 L 750.5 252.0 L 773.5 237.0 L 799.5 234.0 L 871.5 240.0 L 920.5 255.0 L 954.5 249.0 " fill="none" id="make-me-a-hanzi-animation-14" stroke-dasharray="586 1172" stroke-linecap="round"></path>

      <clipPath id="make-me-a-hanzi-clip-15">
      <path d="M 339.5 140.0 L 331.5 120.0 Q 325.5 107.0 300.5 82.0 Q 276.5 57.0 270.5 31.0 Q 267.5 9.0 275.5 -12.0 Q 285.5 -26.0 301.5 -28.0 Q 326.5 -31.0 348.5 16.0 Q 365.5 49.0 373.5 90.0 Q 373.5 108.0 365.5 130.0 Q 357.5 152.0 353.5 153.0 Q 349.5 154.0 347.5 153.0 Q 343.5 149.0 339.5 140.0 Z" fill="lightgray"></path>
      </clipPath>
      <path clip-path="url(#make-me-a-hanzi-clip-15)" d="M 350.5 145.0 L 344.5 88.0 L 312.5 33.0 L 304.5 -1.0 " fill="none" id="make-me-a-hanzi-animation-15" stroke-dasharray="284 568" stroke-linecap="round"></path>

      <clipPath id="make-me-a-hanzi-clip-16">
      <path d="M 463.5 130.0 L 487.5 66.0 Q 501.5 25.0 513.5 12.0 Q 525.5 -1.0 533.5 1.0 Q 541.5 1.0 549.5 13.0 Q 565.5 46.0 547.5 90.0 Q 539.5 109.0 529.5 116.0 Q 518.5 123.0 493.5 144.0 Q 476.5 153.0 469.5 154.0 Q 463.5 154.0 457.5 148.0 Q 455.5 145.0 463.5 130.0 Z" fill="lightgray"></path>
      </clipPath>
      <path clip-path="url(#make-me-a-hanzi-clip-16)" d="M 466.5 146.0 L 512.5 90.0 L 531.5 17.0 " fill="none" id="make-me-a-hanzi-animation-16" stroke-dasharray="276 552" stroke-linecap="round"></path>

      <clipPath id="make-me-a-hanzi-clip-17">
      <path d="M 634.5 104.0 L 655.5 67.0 Q 691.5 -2.0 714.5 16.0 L 724.5 26.0 Q 728.5 34.0 728.5 57.0 Q 728.5 80.0 724.5 92.0 Q 721.5 104.0 711.5 117.0 Q 682.5 145.0 642.5 156.0 L 623.5 161.0 Q 617.5 161.0 615.5 160.0 Q 607.5 159.0 619.5 138.0 L 634.5 104.0 Z" fill="lightgray"></path>
      </clipPath>
      <path clip-path="url(#make-me-a-hanzi-clip-17)" d="M 620.5 154.0 L 688.5 85.0 L 703.5 29.0 " fill="none" id="make-me-a-hanzi-animation-17" stroke-dasharray="283 566" stroke-linecap="round"></path>

      <clipPath id="make-me-a-hanzi-clip-18">
      <path d="M 819.5 151.0 L 794.5 162.0 Q 782.5 167.0 778.5 163.0 Q 775.5 158.0 785.5 144.0 L 802.5 119.0 Q 815.5 98.0 831.5 77.0 L 865.5 28.0 Q 880.5 5.0 894.5 -2.0 Q 909.5 -11.0 917.5 -8.0 Q 935.5 2.0 935.5 38.0 Q 935.5 75.0 909.5 97.0 Q 894.5 108.0 861.5 128.0 L 819.5 151.0 Z" fill="lightgray"></path>
      </clipPath>
      <path clip-path="url(#make-me-a-hanzi-clip-18)" d="M 782.5 160.0 L 886.5 65.0 L 912.5 6.0 " fill="none" id="make-me-a-hanzi-animation-18" stroke-dasharray="333 666" stroke-linecap="round"></path>

</g>
</svg>
